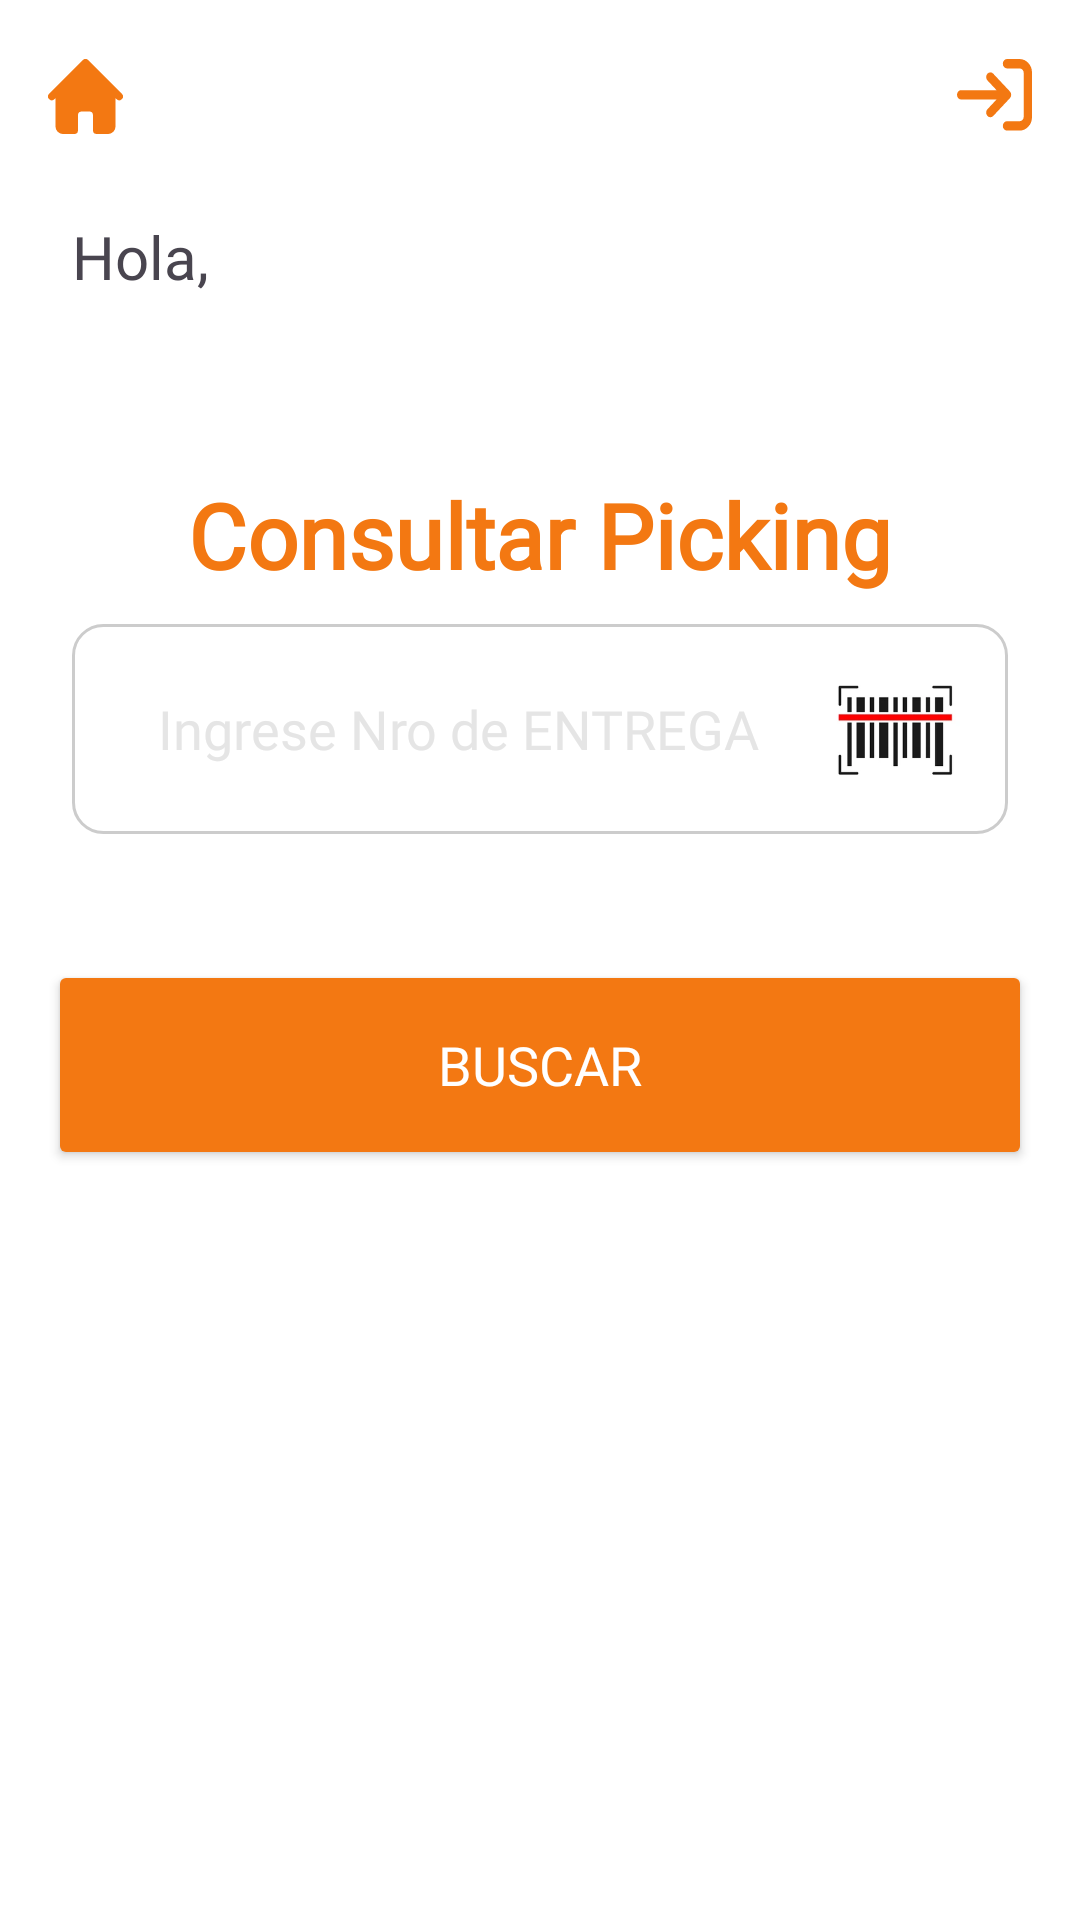

Layout XML and referenced resources for this Android screen:
<!-- AndroidManifest.xml: application theme Theme.Despacho -->
<!-- res/layout/fragment_consult_picking.xml -->
<?xml version="1.0" encoding="utf-8"?>
<androidx.constraintlayout.widget.ConstraintLayout xmlns:android="http://schemas.android.com/apk/res/android"
    xmlns:app="http://schemas.android.com/apk/res-auto"
    xmlns:tools="http://schemas.android.com/tools"
    android:layout_width="match_parent"
    android:layout_height="match_parent"
    style="@style/BackgroundCarbon"
    tools:context=".presentation.consultPicking.ConsultPickingFragment">

    <include
        android:id="@+id/include_header"
        layout="@layout/header"
        android:layout_width="match_parent"
        android:layout_height="wrap_content"
        app:layout_constraintEnd_toEndOf="parent"
        app:layout_constraintStart_toStartOf="parent"
        app:layout_constraintTop_toTopOf="parent" />

    <TextView
        android:id="@+id/textView"
        android:layout_width="0dp"
        android:layout_height="wrap_content"
        android:layout_marginStart="8dp"
        android:layout_marginTop="16dp"
        android:layout_marginEnd="8dp"
        android:fontFamily="@font/nunito_bold"
        android:gravity="center"
        android:text="@string/title_searchPicking"
        android:textColor="@color/orange_principal"
        android:textSize="@dimen/size_title"
        android:textStyle="bold"
        app:layout_constraintEnd_toEndOf="parent"
        app:layout_constraintHorizontal_bias="0.0"
        app:layout_constraintStart_toStartOf="parent"
        app:layout_constraintTop_toBottomOf="@+id/tvRol" />

    <LinearLayout
        android:id="@+id/linearLayout3"
        android:layout_width="match_parent"
        android:layout_height="wrap_content"
        android:layout_marginStart="24dp"
        android:layout_marginTop="16dp"
        android:layout_marginEnd="24dp"
        android:background="@drawable/shape_rectangle"
        android:gravity="center"
        android:orientation="horizontal"
        android:paddingLeft="5dp"
        android:paddingTop="10dp"
        android:paddingBottom="10dp"
        app:layout_constraintEnd_toEndOf="parent"
        app:layout_constraintStart_toStartOf="parent"
        app:layout_constraintTop_toTopOf="@+id/guideline7">

        <EditText
            android:id="@+id/edtNbrPicking"
            android:layout_width="match_parent"
            android:layout_height="match_parent"
            android:layout_weight="1"
            android:background="@color/transparent"
            android:fontFamily="@font/nunito_bold"
            android:hint="@string/hint_nbrPicking"
            android:inputType="number"
            android:maxLength="10"
            android:textAlignment="center"
            android:textColorHint="@color/soft_gray"
            app:counterEnabled="true" />

        <ImageView
            android:id="@+id/imgScan"
            android:layout_width="400dp"
            android:layout_height="50dp"
            android:layout_marginEnd="16dp"
            android:layout_weight="6"
            android:src="@drawable/barcode"
            app:layout_constraintBottom_toBottomOf="@+id/edt_nbrPicking"
            app:layout_constraintEnd_toEndOf="parent"
            app:layout_constraintTop_toTopOf="@+id/edt_nbrPicking" />

    </LinearLayout>

    <androidx.constraintlayout.widget.Guideline
        android:id="@+id/guideline7"
        android:layout_width="wrap_content"
        android:layout_height="wrap_content"
        android:orientation="horizontal"
        app:layout_constraintGuide_percent="0.3" />

    <Button
        android:id="@+id/btnGetPicking"
        style="@style/StyleButton"
        android:text="@string/btn_search_picking"
        app:layout_constraintEnd_toEndOf="parent"
        app:layout_constraintStart_toStartOf="parent"
        app:layout_constraintTop_toTopOf="@+id/guideline8" />

    <androidx.constraintlayout.widget.Guideline
        android:id="@+id/guideline8"
        android:layout_width="wrap_content"
        android:layout_height="wrap_content"
        android:orientation="horizontal"
        app:layout_constraintGuide_percent="0.5" />

    <TextView
        android:id="@+id/textView4"
        android:layout_width="wrap_content"
        android:layout_height="wrap_content"
        android:layout_marginStart="24dp"
        android:layout_marginTop="8dp"
        android:fontFamily="@font/nunito_regular"
        android:text="@string/Hello_login"
        android:textSize="@dimen/size_subtitle"
        app:layout_constraintStart_toStartOf="parent"
        app:layout_constraintTop_toBottomOf="@+id/include_header" />

    <TextView
        android:id="@+id/tvRol"
        android:layout_width="wrap_content"
        android:layout_height="wrap_content"
        android:layout_marginTop="16dp"
        android:fontFamily="@font/nunito_regular"
        android:textColor="@color/gray"
        android:textSize="@dimen/size_subtitle"
        app:layout_constraintStart_toStartOf="@+id/textView4"
        app:layout_constraintTop_toBottomOf="@+id/textView4" />

    <TextView
        android:id="@+id/tvNameUser"
        android:layout_width="wrap_content"
        android:layout_height="wrap_content"
        android:layout_marginStart="8dp"
        android:fontFamily="@font/nunito_regular"
        android:textSize="@dimen/size_subtitle"
        app:layout_constraintBottom_toBottomOf="@+id/textView4"
        app:layout_constraintStart_toEndOf="@+id/textView4"
        app:layout_constraintTop_toTopOf="@+id/textView4" />

</androidx.constraintlayout.widget.ConstraintLayout>
<!-- res/layout/header.xml (included above) -->
<?xml version="1.0" encoding="utf-8"?>
<androidx.constraintlayout.widget.ConstraintLayout xmlns:android="http://schemas.android.com/apk/res/android"
    android:layout_width="match_parent"
    android:layout_height="match_parent"
    xmlns:app="http://schemas.android.com/apk/res-auto">
    <androidx.constraintlayout.widget.ConstraintLayout
        android:id="@+id/constraintLayout"
        android:layout_width="match_parent"
        android:layout_height="?actionBarSize"
        style="@style/BackgroundCarbon"
        app:layout_constraintStart_toStartOf="parent"
        app:layout_constraintTop_toTopOf="parent">

        <ImageView
            android:id="@+id/btnLogout"
            android:layout_width="wrap_content"
            android:layout_height="wrap_content"
            android:layout_marginEnd="16dp"
            app:layout_constraintBottom_toBottomOf="parent"
            app:layout_constraintEnd_toEndOf="parent"
            app:layout_constraintTop_toTopOf="parent"
            app:srcCompat="@drawable/ic_logout" />

        <ImageView
            android:id="@+id/imgHome"
            android:layout_width="wrap_content"
            android:layout_height="wrap_content"
            android:layout_marginStart="16dp"
            app:layout_constraintBottom_toBottomOf="parent"
            app:layout_constraintStart_toStartOf="parent"
            app:layout_constraintTop_toTopOf="parent"
            app:srcCompat="@drawable/ic_home" />


    </androidx.constraintlayout.widget.ConstraintLayout>
</androidx.constraintlayout.widget.ConstraintLayout>
<!-- resources referenced by this layout -->
<resources>
  <color name="gray">#CCCCCC</color>
  <color name="orange_principal">#F37812</color>
  <color name="soft_gray">#E5E5E5</color>
  <color name="transparent">#00000000</color>
  <dimen name="size_subtitle">20sp</dimen>
  <dimen name="size_title">30sp</dimen>
  <!-- drawable barcode: png bitmap (drawable, 7675 bytes) -->
  <!-- drawable ic_home (drawable) -->
  <vector xmlns:android="http://schemas.android.com/apk/res/android"
      android:width="25dp"
      android:height="25dp"
      android:viewportWidth="20"
      android:viewportHeight="20">
      <path
          android:fillColor="@color/orange_principal"
          android:pathData="m19.707,9.293 l-2,-2 -7,-7a1,1 0,0 0,-1.414 0l-7,7 -2,2a1,1 0,0 0,1.414 1.414l0.293,-0.293v7.586a2,2 0,0 0,2 2h3a1,1 0,0 0,1 -1v-4a1,1 0,0 1,1 -1h2a1,1 0,0 1,1 1v4a1,1 0,0 0,1 1h3a2,2 0,0 0,2 -2v-7.586l0.293,0.293a1,1 0,0 0,1.414 -1.414z" />
  </vector>
  <!-- drawable ic_logout (drawable) -->
  <vector xmlns:android="http://schemas.android.com/apk/res/android"
      android:width="25dp"
      android:height="25dp"
      android:viewportWidth="18"
      android:viewportHeight="16">
      <path
          android:fillColor="#00000000"
          android:pathData="M1,7.64h11m0,0L8,3.85m4,3.79 l-4,3.791m4,-10.424h3c0.53,0 1.04,0.2 1.414,0.555 0.375,0.355 0.586,0.837 0.586,1.34v9.477c0,0.503 -0.21,0.985 -0.586,1.34a2.057,2.057 0,0 1,-1.414 0.556h-3"
          android:strokeWidth="2"
          android:strokeColor="@color/orange_principal"
          android:strokeLineCap="round"
          android:strokeLineJoin="round" />
  </vector>
  <!-- drawable shape_rectangle (drawable) -->
  <?xml version="1.0" encoding="utf-8"?>
  <selector xmlns:android="http://schemas.android.com/apk/res/android">
      <item>
          <shape android:shape="rectangle">
              <stroke android:width="1dp" android:color="@color/gray"/>
              <corners android:radius="10dp"/>
          </shape>
      </item>
  </selector>
  <string name="Hello_login">Hola,</string>
  <string name="btn_search_picking">Buscar</string>
  <string name="hint_nbrPicking">Ingrese Nro de ENTREGA</string>
  <string name="title_searchPicking">Consultar Picking</string>
  <style name="BackgroundCarbon">
          <item name="android:backgroundTint">@color/white</item>
          <item name="android:background">@color/white</item>
      </style>
  <style name="StyleButton">
          <item name="android:layout_width">match_parent</item>
          <item name="android:layout_height">70dp</item>
          <item name="android:layout_marginStart">16dp</item>
          <item name="android:layout_marginEnd">16dp</item>
          <item name="fontFamily">@font/nunito_black</item>
          <item name="backgroundTint">@color/orange_principal</item>
          <item name="cornerRadius">15dp</item>
          <item name="android:textSize">18sp</item>
          <item name="android:textColor">@color/white</item>
      </style>
  <style name="Theme.Despacho" parent="Base.Theme.Despacho">
          
          <item name="colorPrimary">@color/orange_principal</item>
          <item name="colorPrimaryVariant">@color/gray</item>
          <item name="colorOnPrimary">@color/soft_gray</item>
          
          <item name="colorSecondary">@color/orange_principal</item>
          <item name="colorSecondaryVariant">@color/orange_principal</item>
          <item name="colorOnSecondary">@color/black</item>
          <item name="android:statusBarColor">@color/white</item>
          <item name="android:windowLightStatusBar">true</item>
      </style>
  <color name="white">#FFFFFFFF</color>
  <style name="Base.Theme.Despacho" parent="Theme.Material3.DayNight.NoActionBar" />
  <color name="black">#FF000000</color>
</resources>
